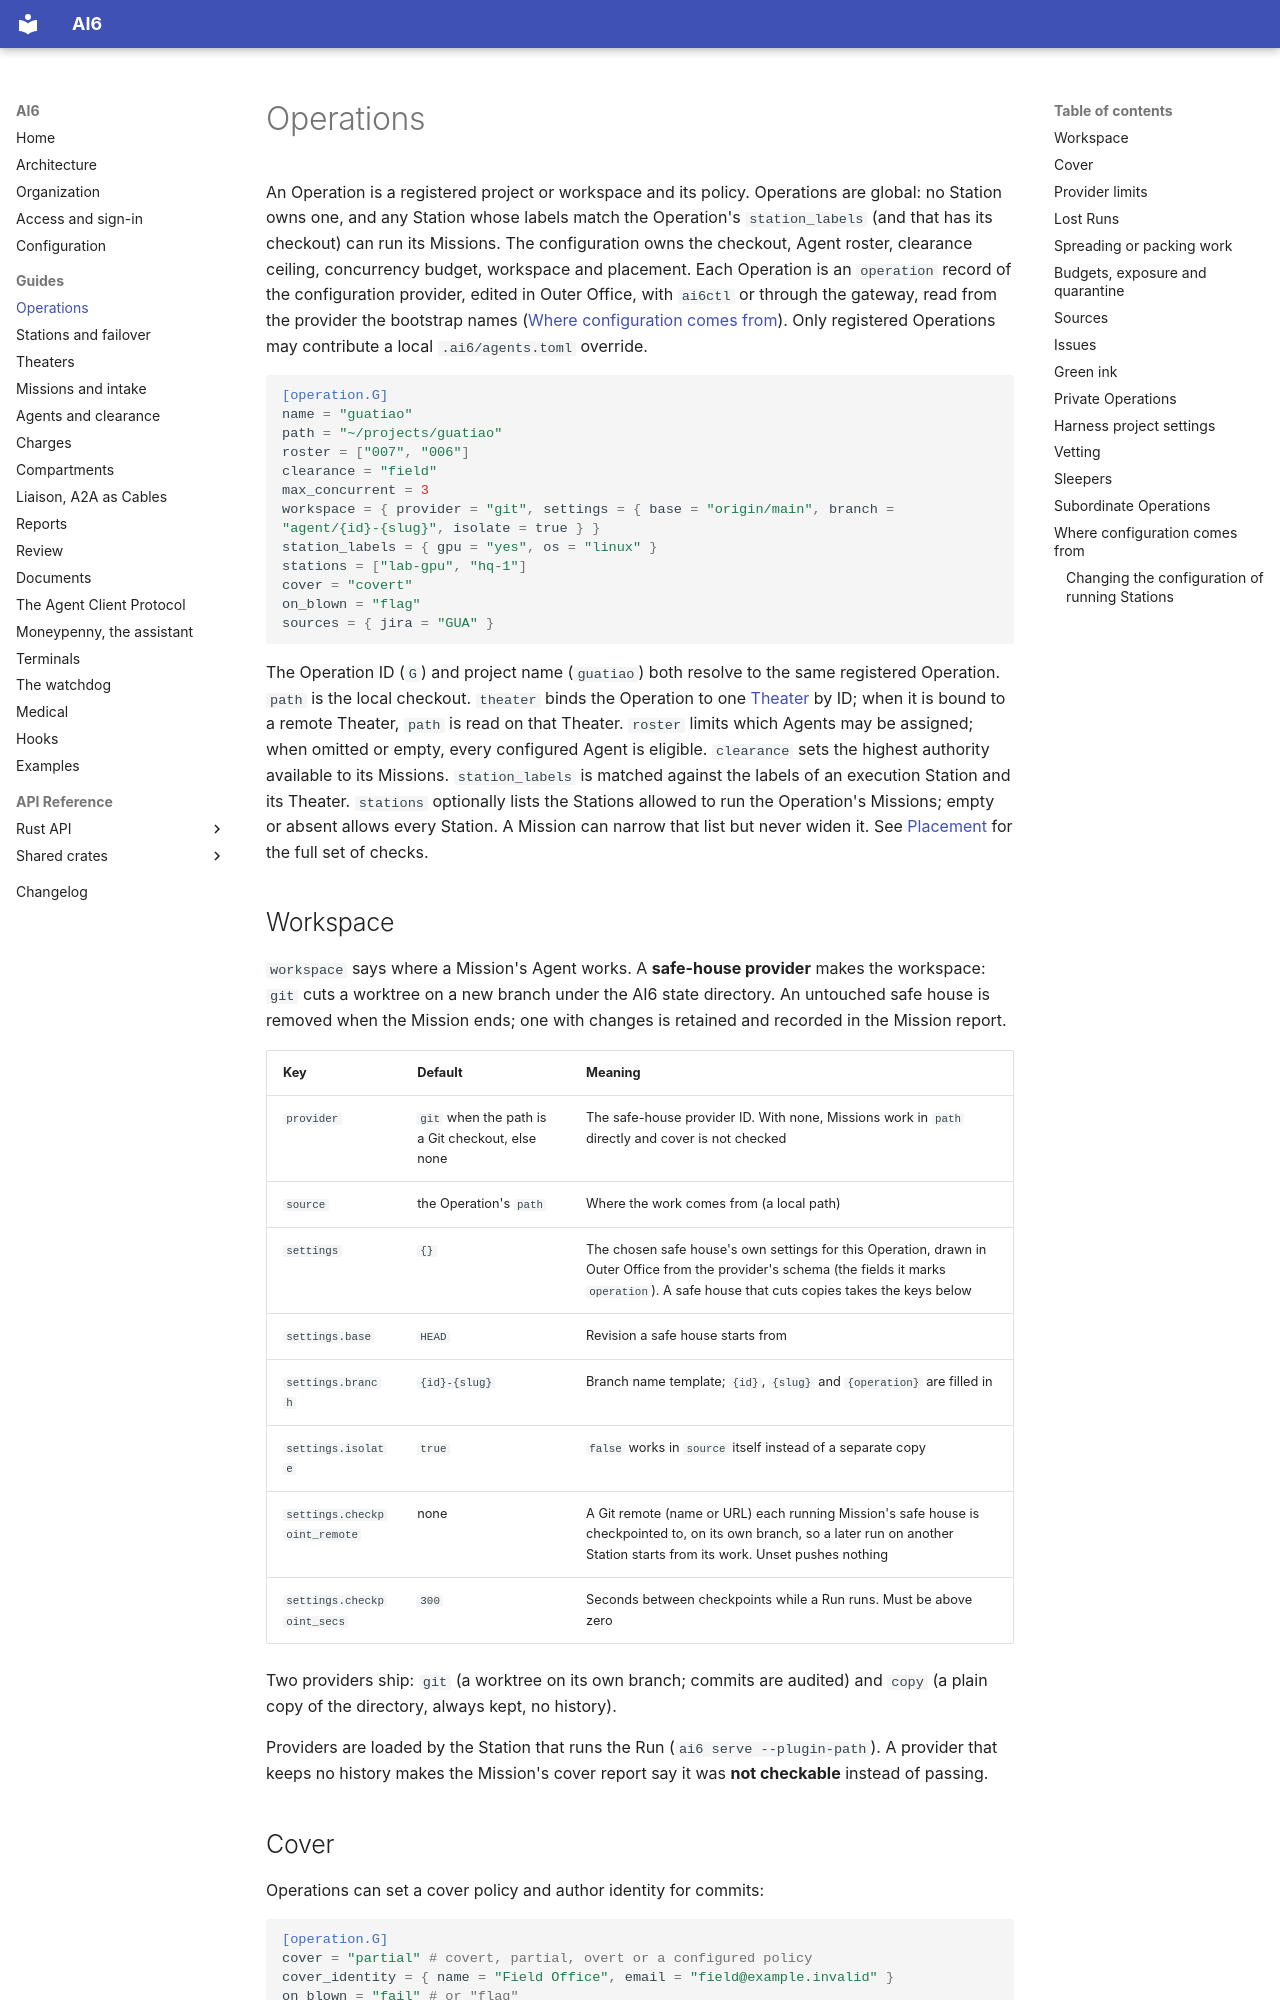

repository: jose-pr/ai6 · page: operations/index.html · generator: mkdocs

---
kind: tradecraft
topics: [operation, workspace, safe house, roster]
summary: An Operation is a registered project, with its roster, clearance and workspace.
---

# Operations

An Operation is a registered project or workspace and its policy. Operations are global:
no Station owns one, and any Station whose labels match the Operation's `station_labels` (and
that has its checkout) can run its Missions. The configuration owns the checkout, Agent
roster, clearance ceiling, concurrency budget, workspace and placement. Each Operation is an `operation` record of the configuration provider, edited in Outer Office, with `ai6ctl` or through the gateway,
read from the provider the bootstrap names ([Where configuration comes from](#where-configuration-comes-from)).
Only registered Operations may contribute a local `.ai6/agents.toml` override.

```toml
[operation.G]
name = "guatiao"
path = "~/projects/guatiao"
roster = ["007", "006"]
clearance = "field"
max_concurrent = 3
workspace = { provider = "git", settings = { base = "origin/main", branch = "agent/{id}-{slug}", isolate = true } }
station_labels = { gpu = "yes", os = "linux" }
stations = ["lab-gpu", "hq-1"]
cover = "covert"
on_blown = "flag"
sources = { jira = "GUA" }
```

The Operation ID (`G`) and project name (`guatiao`) both resolve to the same registered
Operation. `path` is the local checkout. `theater` binds the Operation to one
[Theater](theaters.md) by ID; when it is bound to a remote Theater, `path` is read on that
Theater. `roster` limits which Agents may be assigned; when omitted or empty, every
configured Agent is eligible. `clearance` sets the highest authority available to its
Missions. `station_labels` is matched against the labels of an execution Station and its
Theater. `stations` optionally lists the Stations allowed to run the Operation's Missions;
empty or absent allows every Station. A Mission can narrow that list but never widen it.
See [Placement](stations.md#placement) for the full set of checks.

## Workspace

`workspace` says where a Mission's Agent works. A **safe-house provider** makes the
workspace: `git` cuts a worktree on a new branch under the AI6 state directory. An
untouched safe house is removed when the Mission ends; one with changes is retained and
recorded in the Mission report.

| Key | Default | Meaning |
| --- | --- | --- |
| `provider` | `git` when the path is a Git checkout, else none | The safe-house provider ID. With none, Missions work in `path` directly and cover is not checked |
| `source` | the Operation's `path` | Where the work comes from (a local path) |
| `settings` | `{}` | The chosen safe house's own settings for this Operation, drawn in Outer Office from the provider's schema (the fields it marks `operation`). A safe house that cuts copies takes the keys below |
| `settings.base` | `HEAD` | Revision a safe house starts from |
| `settings.branch` | `{id}-{slug}` | Branch name template; `{id}`, `{slug}` and `{operation}` are filled in |
| `settings.isolate` | `true` | `false` works in `source` itself instead of a separate copy |
| `settings.checkpoint_remote` | none | A Git remote (name or URL) each running Mission's safe house is checkpointed to, on its own branch, so a later run on another Station starts from its work. Unset pushes nothing |
| `settings.checkpoint_secs` | `300` | Seconds between checkpoints while a Run runs. Must be above zero |

Two providers ship: `git` (a worktree on its own branch; commits are audited) and `copy`
(a plain copy of the directory, always kept, no history).

Providers are loaded by the Station that runs the Run (`ai6 serve --plugin-path`). A
provider that keeps no history makes the Mission's cover report say it was **not
checkable** instead of passing.

## Cover

Operations can set a cover policy and author identity for commits:

```toml
[operation.G]
cover = "partial" # covert, partial, overt or a configured policy
cover_identity = { name = "Field Office", email = "field@example.invalid" }
on_blown = "fail" # or "flag"
```

The identity is applied as the Git author and committer. AI6 checks Mission commits
against the configured cover policy and records any violations in the Mission report.
